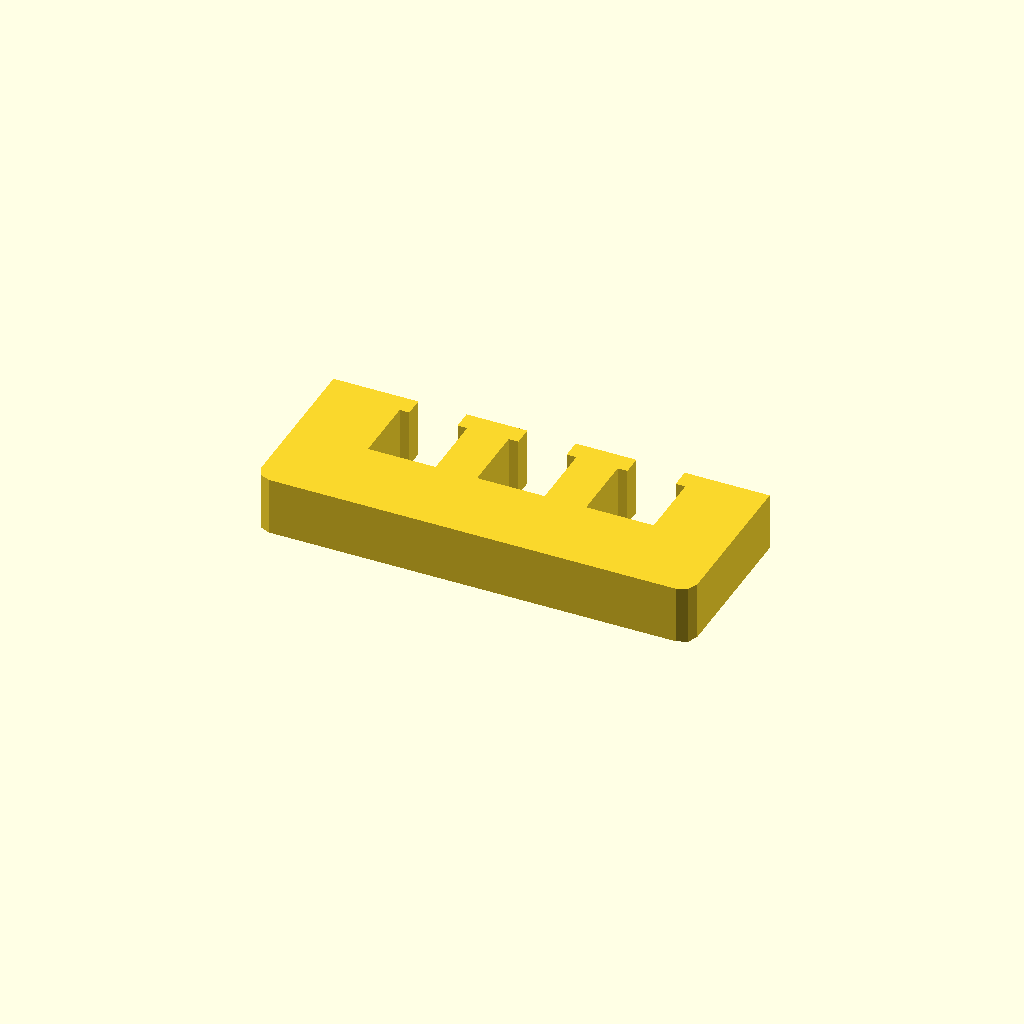
Cell 1: rendered with the file's own defaults.
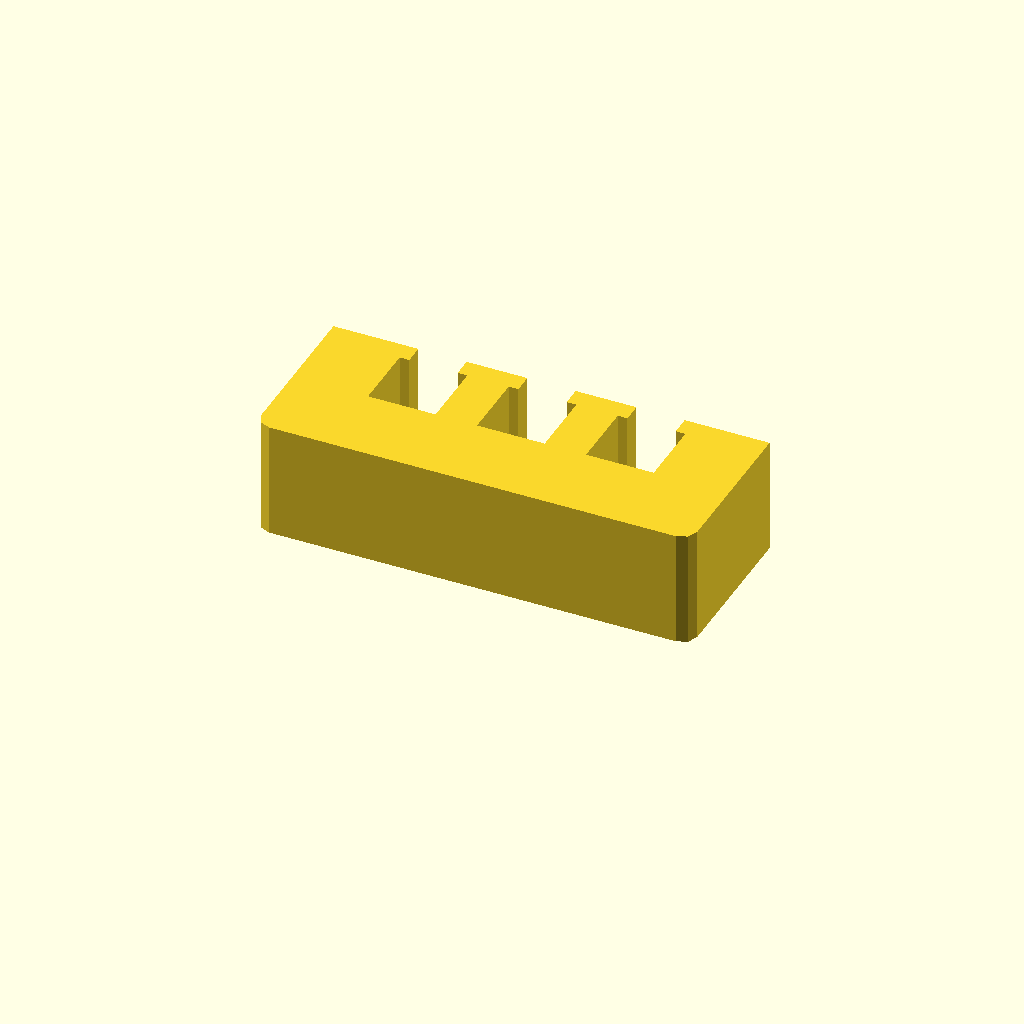
Cell 2: the same model with profile_height = 24.
One fixed orthographic camera (rotation 55°, 0°, 25°; colour scheme Cornfield) for every cell.
Source of the model, optional_data/data/sketch1/windowplates/part_0053.scad:
$fn = 32;

// ----------------------------------------------------------------------
// Window plate: 90 x 35 mm, 3 open windows
// ----------------------------------------------------------------------

// --- parameters (mm) ---
profile_height = 12;      // extrusion height
profile_points = 32;      // points of the closed outline

profile = [[0, 3], [0.879, 0.879], [3, 0], [87, 0], [89.121, 0.879], [90, 3], [90, 35], [72.475, 35], [72.475, 31], [74.475, 31], [74.475, 17], [60.525, 17], [60.525, 31], [62.525, 31], [62.525, 35], [49.975, 35], [49.975, 31], [51.975, 31], [51.975, 17], [38.025, 17], [38.025, 31], [40.025, 31], [40.025, 35], [27.475, 35], [27.475, 31], [29.475, 31], [29.475, 17], [15.525, 17], [15.525, 31], [17.525, 31], [17.525, 35], [0, 35]];  // single closed polygon, 32 points, counter clockwise

// --- the one profile operation ---
linear_extrude(height = profile_height) polygon(points = profile);
Customizer parameters (derived from the source; name, type, default, range or options):
profile_height: number, default 12
profile_points: number, default 32
